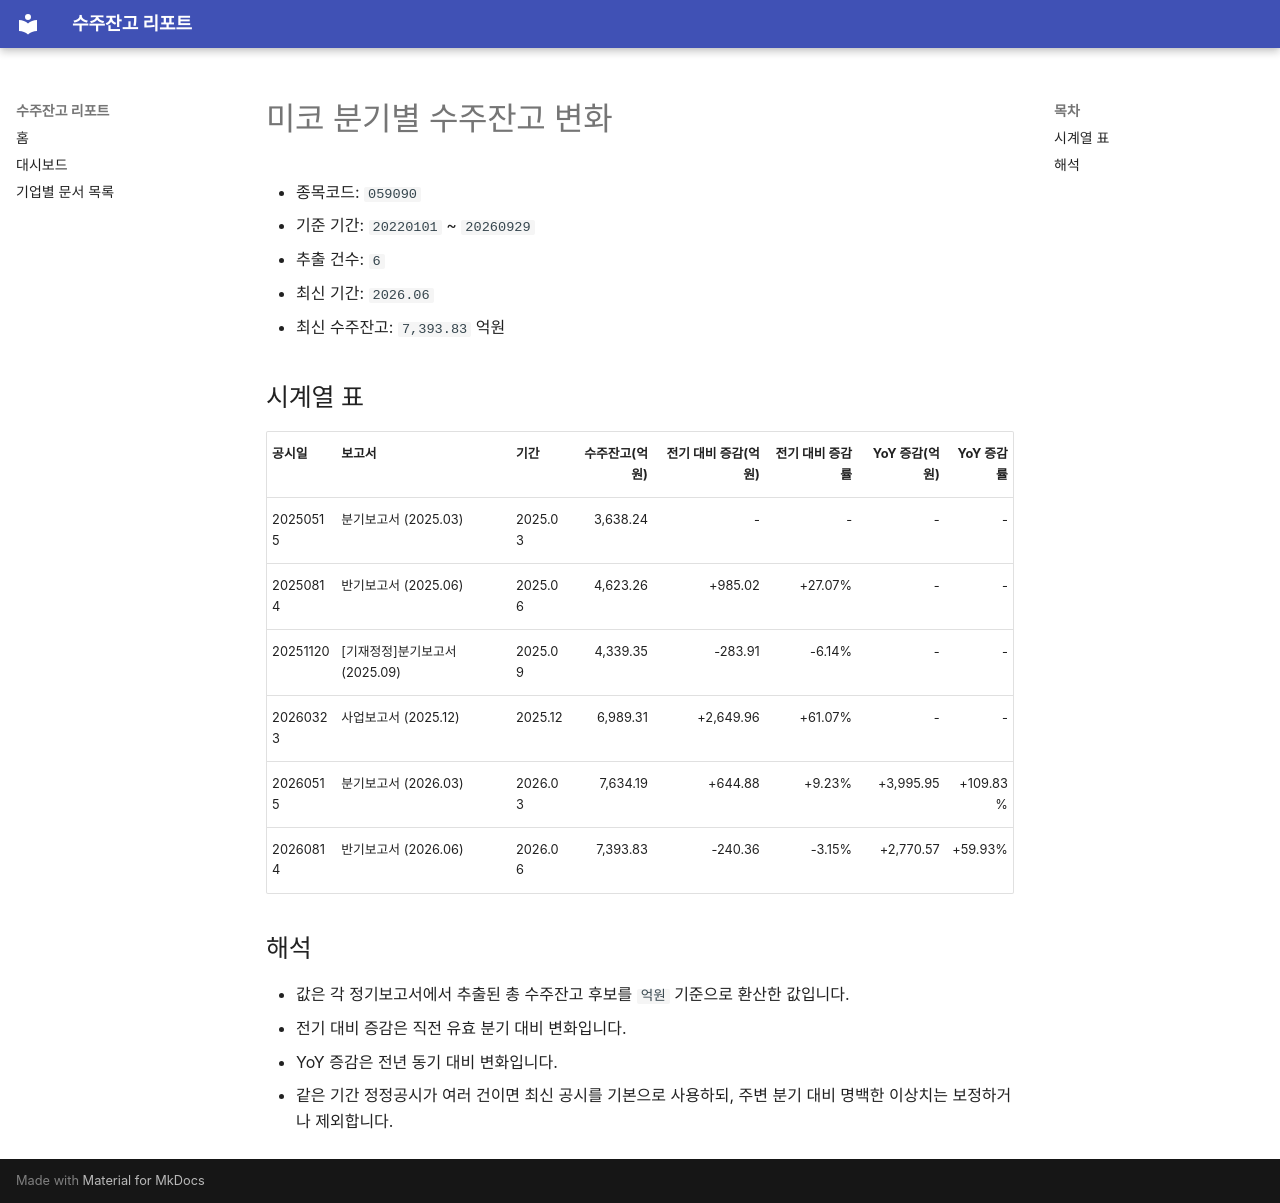

repository: agent-jaden/order-backlog-dashboard · page: companies/미코_수주잔고(059090)/index.html · generator: mkdocs

# 미코 분기별 수주잔고 변화

- 종목코드: `059090`
- 기준 기간: `20220101` ~ `20260929`
- 추출 건수: `6`
- 최신 기간: `2026.06`
- 최신 수주잔고: `7,393.83` 억원

## 시계열 표

| 공시일 | 보고서 | 기간 | 수주잔고(억원) | 전기 대비 증감(억원) | 전기 대비 증감률 | YoY 증감(억원) | YoY 증감률 |
| --- | --- | --- | ---: | ---: | ---: | ---: | ---: |
| 20250515 | 분기보고서 (2025.03) | 2025.03 | 3,638.24 | - | - | - | - |
| 20250814 | 반기보고서 (2025.06) | 2025.06 | 4,623.26 | +985.02 | +27.07% | - | - |
| 20251120 | [기재정정]분기보고서 (2025.09) | 2025.09 | 4,339.35 | -283.91 | -6.14% | - | - |
| 20260323 | 사업보고서 (2025.12) | 2025.12 | 6,989.31 | +2,649.96 | +61.07% | - | - |
| 20260515 | 분기보고서 (2026.03) | 2026.03 | 7,634.19 | +644.88 | +9.23% | +3,995.95 | +109.83% |
| 20260814 | 반기보고서 (2026.06) | 2026.06 | 7,393.83 | -240.36 | -3.15% | +2,770.57 | +59.93% |

## 해석

- 값은 각 정기보고서에서 추출된 총 수주잔고 후보를 `억원` 기준으로 환산한 값입니다.
- 전기 대비 증감은 직전 유효 분기 대비 변화입니다.
- YoY 증감은 전년 동기 대비 변화입니다.
- 같은 기간 정정공시가 여러 건이면 최신 공시를 기본으로 사용하되, 주변 분기 대비 명백한 이상치는 보정하거나 제외합니다.
